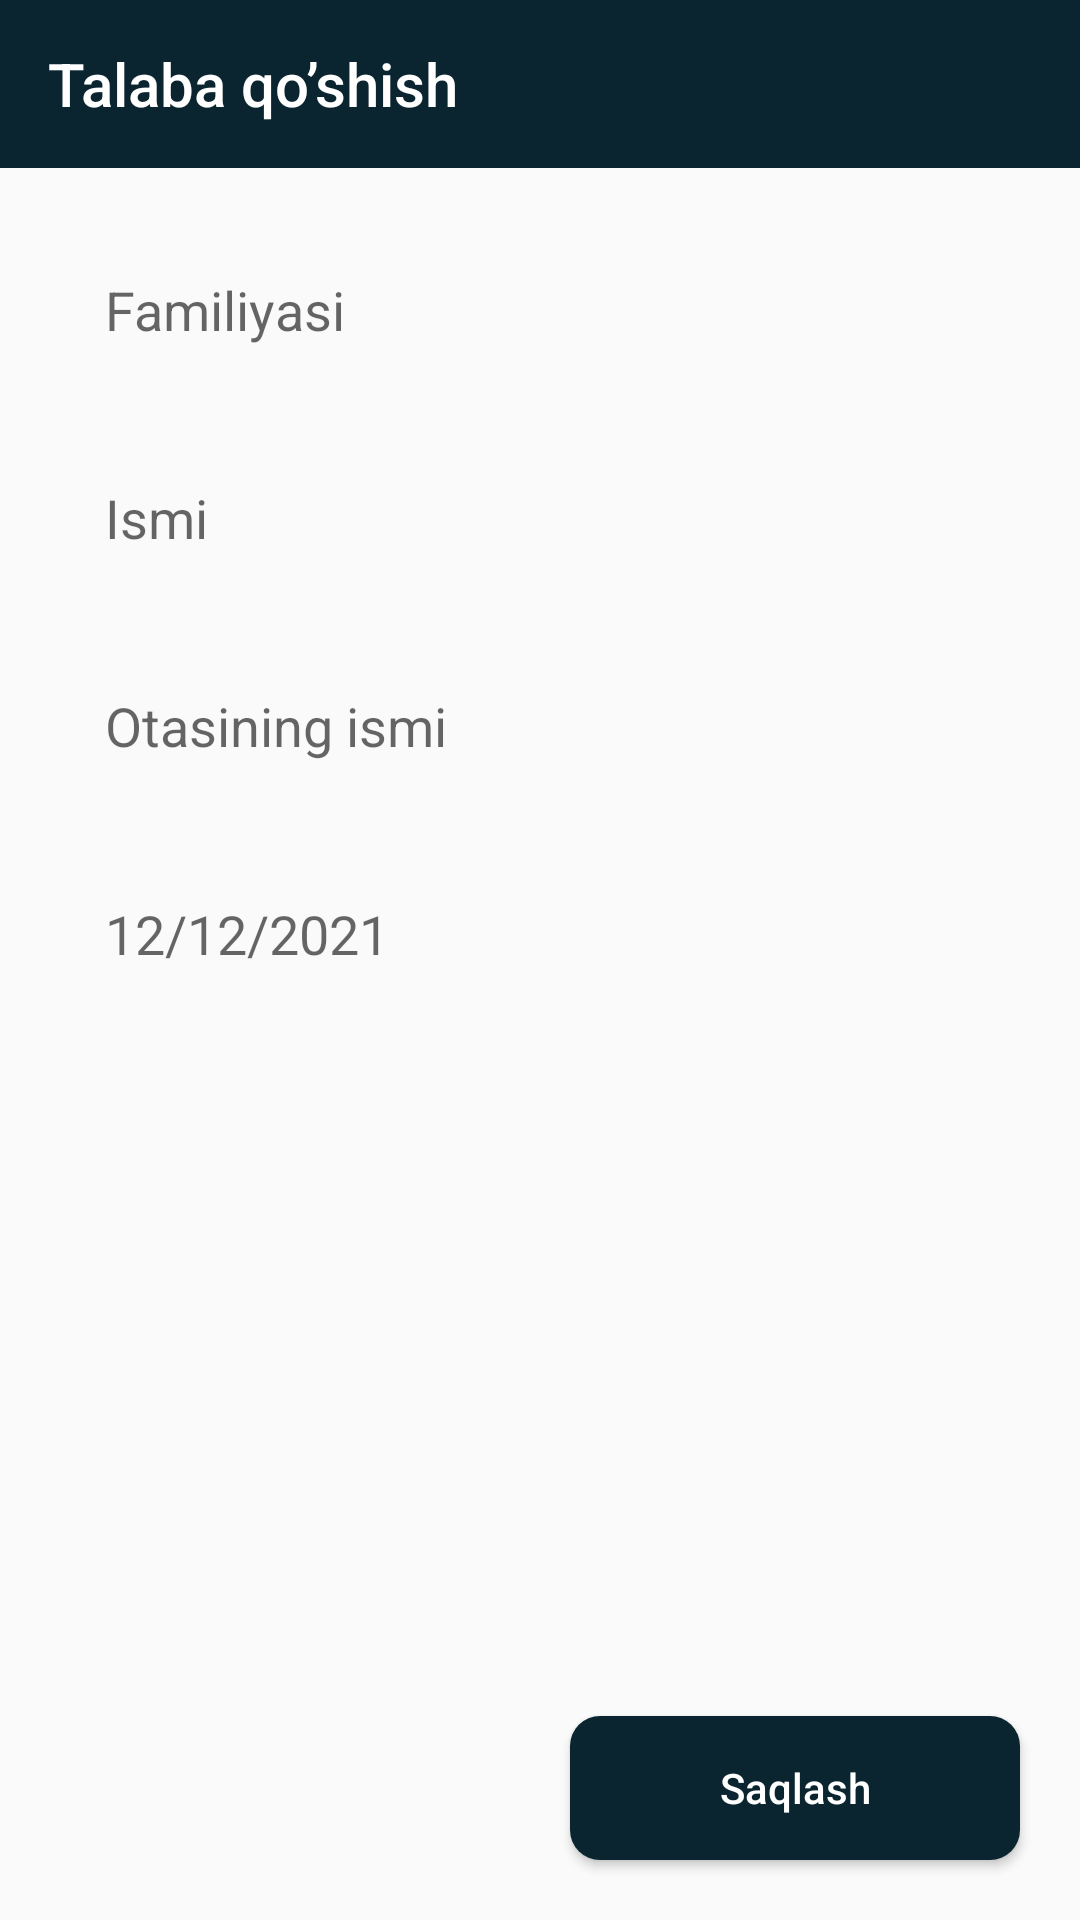

Android layout source for this screen:
<!-- AndroidManifest.xml: application theme Theme.Lesson58_2 -->
<!-- res/layout/fragment_student_add.xml -->
<?xml version="1.0" encoding="utf-8"?>
<androidx.constraintlayout.widget.ConstraintLayout xmlns:android="http://schemas.android.com/apk/res/android"
    xmlns:app="http://schemas.android.com/apk/res-auto"
    xmlns:tools="http://schemas.android.com/tools"
    android:layout_width="match_parent"
    android:layout_height="match_parent"
    tools:context=".fragment.StudentAddFragment">

    <androidx.appcompat.widget.Toolbar
        android:id="@+id/toolbar"
        android:layout_width="match_parent"
        android:layout_height="?actionBarSize"
        android:background="#0A252F"
        app:layout_constraintLeft_toLeftOf="parent"
        app:layout_constraintRight_toRightOf="parent"
        app:layout_constraintTop_toTopOf="parent"
        app:title="Talaba qo’shish"
        app:titleTextColor="@color/white" />

    <EditText
        android:id="@+id/lastName"
        android:layout_width="match_parent"
        android:layout_height="wrap_content"
        android:layout_marginLeft="20dp"
        android:layout_marginTop="20dp"
        android:layout_marginRight="20dp"
        android:background="@drawable/edit_background"
        android:hint="Familiyasi"
        android:padding="15dp"
        app:layout_constraintLeft_toLeftOf="parent"
        app:layout_constraintRight_toRightOf="parent"
        app:layout_constraintTop_toBottomOf="@+id/toolbar" />

    <EditText
        android:id="@+id/firstName"
        android:layout_width="match_parent"
        android:layout_height="wrap_content"
        android:layout_marginLeft="20dp"
        android:layout_marginTop="15dp"
        android:layout_marginRight="20dp"
        android:background="@drawable/edit_background"
        android:hint="Ismi"
        android:padding="15dp"
        app:layout_constraintLeft_toLeftOf="parent"
        app:layout_constraintRight_toRightOf="parent"
        app:layout_constraintTop_toBottomOf="@+id/lastName" />

    <EditText
        android:id="@+id/patron"
        android:layout_width="match_parent"
        android:layout_height="wrap_content"
        android:layout_marginLeft="20dp"
        android:layout_marginTop="15dp"
        android:layout_marginRight="20dp"
        android:background="@drawable/edit_background"
        android:hint="Otasining ismi"
        android:padding="15dp"
        app:layout_constraintLeft_toLeftOf="parent"
        app:layout_constraintRight_toRightOf="parent"
        app:layout_constraintTop_toBottomOf="@+id/firstName" />

    <EditText
        android:id="@+id/date"
        android:layout_width="match_parent"
        android:layout_height="wrap_content"
        android:layout_marginLeft="20dp"
        android:layout_marginTop="15dp"
        android:layout_marginRight="20dp"
        android:background="@drawable/edit_background"
        android:drawableRight="@drawable/ic_calendar"
        android:hint="12/12/2021"
        android:padding="15dp"
        app:layout_constraintLeft_toLeftOf="parent"
        app:layout_constraintRight_toRightOf="parent"
        app:layout_constraintTop_toBottomOf="@+id/patron" />

    <androidx.appcompat.widget.AppCompatButton
        android:id="@+id/addStudent"
        android:layout_width="150dp"
        android:layout_height="wrap_content"
        android:layout_marginRight="20dp"
        android:layout_marginBottom="20dp"
        android:background="@drawable/button_background"
        android:text="Saqlash"
        android:textAllCaps="false"
        android:textColor="@color/white"
        app:layout_constraintBottom_toBottomOf="parent"
        app:layout_constraintRight_toRightOf="parent" />

</androidx.constraintlayout.widget.ConstraintLayout>
<!-- resources referenced by this layout -->
<resources>
  <color name="white">#FFFFFFFF</color>
  <!-- drawable button_background (drawable-v24) -->
  <?xml version="1.0" encoding="utf-8"?>
  <shape xmlns:android="http://schemas.android.com/apk/res/android">
  <corners android:radius="10dp"/>
      <solid android:color="#0A252F"/>
  </shape>
  <style name="Theme.Lesson58_2" parent="Theme.AppCompat.Light.NoActionBar">
          
          <item name="colorPrimary">@color/purple_500</item>
          <item name="colorPrimaryVariant">@color/purple_700</item>
          <item name="colorOnPrimary">@color/white</item>
          
          <item name="colorSecondary">@color/teal_200</item>
          <item name="colorSecondaryVariant">@color/teal_700</item>
          <item name="colorOnSecondary">@color/black</item>
          
          <item name="android:statusBarColor" tools:targetApi="l">?attr/colorPrimaryVariant</item>
          
      </style>
  <color name="purple_500">#0A252F</color>
  <color name="purple_700">#0A252F</color>
  <color name="teal_200">#FF03DAC5</color>
  <color name="teal_700">#FF018786</color>
  <color name="black">#FF000000</color>
</resources>
